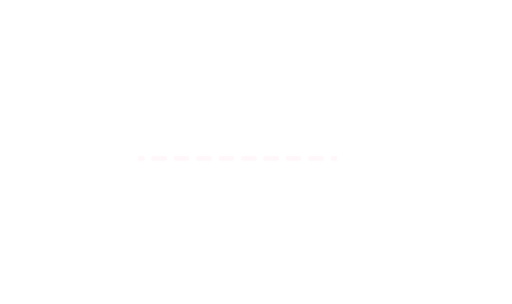
t = 0.00 s
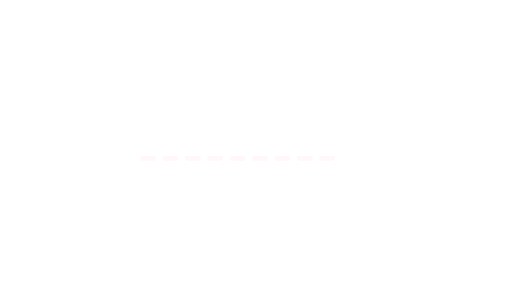
t = 0.28 s
t = 0.83 s: frame unchanged from t = 0.28 s, image omitted
t = 1.10 s: frame unchanged from t = 0.00 s, image omitted
t = 1.38 s: frame unchanged from t = 0.28 s, image omitted
t = 1.93 s: frame unchanged from t = 0.28 s, image omitted

The animated SVG that drew these frames (rendered in a browser with its animation timeline set to each time). Animation: 2 SMIL elements (animate=2); one cycle of 2.20 s, repeats indefinitely.

<svg xmlns="http://www.w3.org/2000/svg" width="320" height="190" viewBox="0 0 320 190" fill="none"><defs><linearGradient id="cup" x1="128" y1="31" x2="250" y2="164" gradientUnits="userSpaceOnUse"><stop stop-color="#FFDDE6" stop-opacity=".9"/><stop offset=".5" stop-color="#F1ACBF" stop-opacity=".9"/><stop offset="1" stop-color="#D77F9B" stop-opacity=".93"/></linearGradient><linearGradient id="skin" x1="45" y1="95" x2="122" y2="95" gradientUnits="userSpaceOnUse"><stop stop-color="#F3B8C8" stop-opacity="0"/><stop offset="1" stop-color="#E68FA8" stop-opacity=".72"/></linearGradient><linearGradient id="rim" x1="111" y1="26" x2="130" y2="167" gradientUnits="userSpaceOnUse"><stop stop-color="#F2A9BC"/><stop offset=".55" stop-color="#C35A79"/><stop offset="1" stop-color="#812944"/></linearGradient><filter id="soft" x="33" y="15" width="238" height="171"><feDropShadow dx="0" dy="5" stdDeviation="5" flood-color="#762540" flood-opacity=".15"/></filter></defs><g filter="url(#soft)"><path d="M119 42C84 42 56 63 45 95C56 126 84 147 119 147V42Z" fill="url(#skin)"><animate attributeName="d" values="M119 42C84 42 56 63 45 95C56 126 84 147 119 147V42Z;M119 45C87 45 61 65 51 95C61 124 87 144 119 144V45Z;M119 42C84 42 56 63 45 95C56 126 84 147 119 147V42Z" dur="2.2s" repeatCount="indefinite"/></path><path d="M130 34H172C218 34 250 66 250 99C250 137 220 163 172 163H130V124C152 121 165 111 181 110H215V87H181C165 86 152 76 130 73V34Z" fill="url(#cup)"/><path d="M130 73C152 76 165 86 181 87H215V110H181C165 111 152 121 130 124V73Z" fill="#F5C2D0" opacity=".88"/><rect x="116" y="25" width="9" height="145" rx="4.5" fill="url(#rim)"/><rect x="106" y="37" width="6" height="121" rx="3" fill="#D97F99"/><path d="M147 47C180 40 221 51 237 75" stroke="#FFF0F4" stroke-width="7" stroke-linecap="round" opacity=".36"/></g><path d="M82 99H215" stroke="#FFF7F9" stroke-width="3" stroke-linecap="round" stroke-dasharray="7 7"><animate attributeName="stroke-dashoffset" values="0;-28" dur="1.1s" repeatCount="indefinite"/></path><circle cx="82" cy="99" r="4.5" fill="#FFF"/><circle cx="215" cy="99" r="4.5" fill="#FFF"/></svg>
